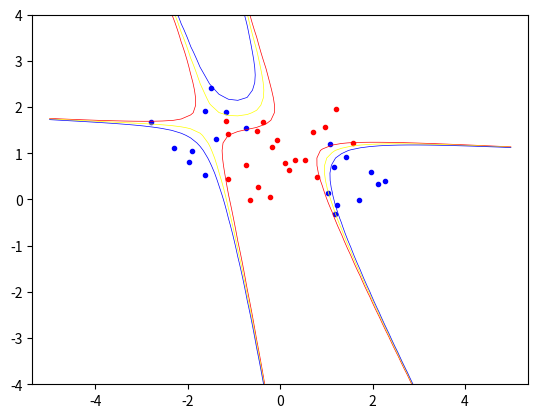

The script that saved this image:
import numpy, random, math
from scipy . optimize import minimize
import matplotlib . pyplot as plt

#################ASSIGMENT 1####################################

poly_val = 3
C = 0.3

def linear_kernel(x, y):
    return numpy.dot(x, y)

def poly_kernel(x, y, p):
    return math.pow((numpy.dot(x, y) + 1), p)

def radial_basis_function_kernel(x, y, smooth):
    x_minus_y = numpy.subtract(x, y)
    abs_x_minus_y = numpy.sqrt(x_minus_y.dot(x_minus_y))
    abs_x_minus_y_squared = math.pow(abs_x_minus_y, 2)
    final_exp = (abs_x_minus_y_squared/(2 * math.pow(smooth, 2))) * - 1
    return math.pow(math.e, final_exp)

classA = numpy.concatenate((numpy.random.randn(10,2)*0.5+[1.5,0.5], numpy.random.randn(10,2)*0.5+[-1.5,1.5]))
classB = numpy.random.randn(20, 2)*0.8+[0.0, 1.0]

x_vector = numpy.concatenate((classA, classB))
t_vector = numpy.concatenate((numpy.ones(classA.shape[0]), -numpy.ones(classB.shape[0])))
N = x_vector.shape[0]

permute = list(range(N))
random.shuffle(permute)
x_vector = x_vector[permute, :]
t_vector = t_vector[permute]



matrix = numpy.zeros(shape=(N, N))

def calculate_matrix(x_vector, t_vector):
    for i in range(0, len(x_vector)):
        for j in range(0, len(x_vector)):
            matrix[i][j] = t_vector[i] * t_vector[j] * poly_kernel(x_vector[i], x_vector[j], poly_val)

calculate_matrix(x_vector, t_vector)
start = numpy.zeros(N)

def objective(alpha):
    vector_sum = numpy.sum(alpha)
    scalar = 0
    for i in range(0, len(alpha)):
        for j in range(0, len(alpha)):
            scalar = scalar + (alpha[i] * alpha[j] * matrix[i][j])
    scalar = (scalar/2) - vector_sum
    return scalar

##################ASSIGMENT 3################################

def zero_fun(vector):
    return numpy.dot(vector, t_vector)


##################ASSIGMENT 4################################
XC = {'type': 'eq', 'fun': zero_fun}
B = [(0, None) for b in range(N)]
ret = minimize(objective, start, bounds=B, constraints=XC)
print(ret)
alpha = ret['x']
support_vector_list = []
if ret['success']:
    for i in range(0, len(alpha)):
        if (alpha[i] >= 0.000001) or (alpha[i] <= -0.000001):
            support_vector_list.append([alpha[i], x_vector[i], t_vector[i]])
print("Support vector list:", support_vector_list)


##use all x_vector or only the 3 support vectors?
def calculate_b(sv_list):
    sum = 0
    for i in range(0, len(sv_list)):
        kern = poly_kernel(sv_list[0][1], sv_list[i][1], poly_val)
        alpha_target = sv_list[i][0] * sv_list[i][2]
        sum += (alpha_target * kern)
    sum = sum - sv_list[0][2]
    return sum

b = calculate_b(support_vector_list)
print("b =", b)


def indicator_function(sv_list, new_point, b):
    sum = 0
    for i in range(0, len(sv_list)):
        kern = poly_kernel(new_point, sv_list[i][1], poly_val)
        alpha_target = sv_list[i][0] * sv_list[i][2]
        sum += (alpha_target * kern)
    sum = sum - b
    return sum

result = indicator_function(support_vector_list, (1,1), b)
print("result ", result)



#############PLOTTING THE DECISION BOUNDARY & MARGIN LINES#####################
xgrid = numpy.linspace(-5, 5)
ygrid = numpy.linspace(-4, 4)
grid = numpy.array([[indicator_function(support_vector_list, (x, y), b) for x in xgrid] for y in ygrid])

plt.plot([p[0] for p in classA], [p[1] for p in classA], 'b.')
plt.plot([p[0] for p in classB], [p[1] for p in classB], 'r.')
#for i in range(len(support_vector_list)):
 #   plt.plot([support_vector_list[i][1][0]], [support_vector_list[i][1][1]], 'y+')

plt.contour(xgrid, ygrid, grid, (-1.0, 0.0, 1.0), colors=('red', 'yellow', 'blue'), linewidths=(0.5, 0.5, 0.5))

plt.axis('equal')
plt.show()
